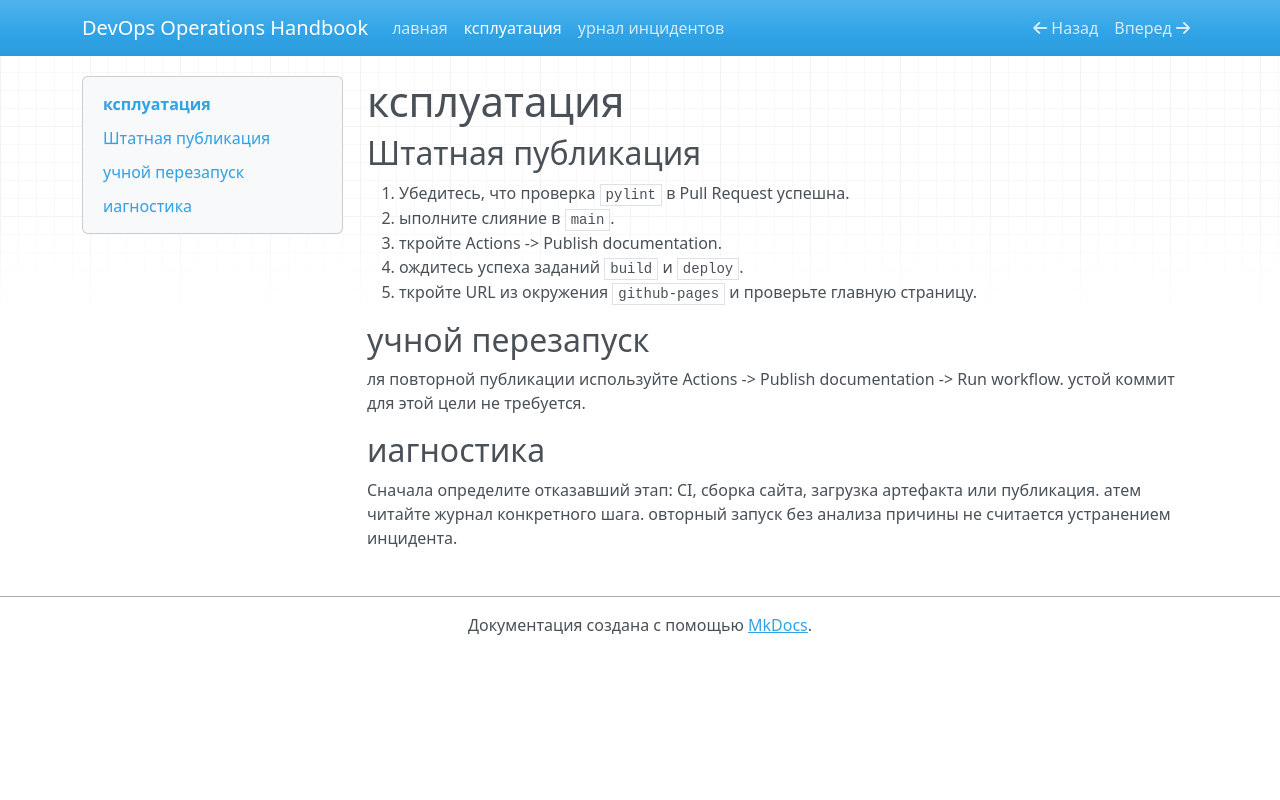

repository: pnc3434/devops-docs · page: runbook/index.html · generator: mkdocs

# ксплуатация

## Штатная публикация
1. Убедитесь, что проверка `pylint` в Pull Request успешна.
2. ыполните слияние в `main`.
3. ткройте Actions -> Publish documentation.
4. ождитесь успеха заданий `build` и `deploy`.
5. ткройте URL из окружения `github-pages` и проверьте главную страницу.

## учной перезапуск
ля повторной публикации используйте Actions -> Publish documentation -> Run workflow.
устой коммит для этой цели не требуется.

## иагностика
Сначала определите отказавший этап: CI, сборка сайта, загрузка артефакта или публикация.
атем читайте журнал конкретного шага. овторный запуск без анализа причины не считается устранением инцидента.
